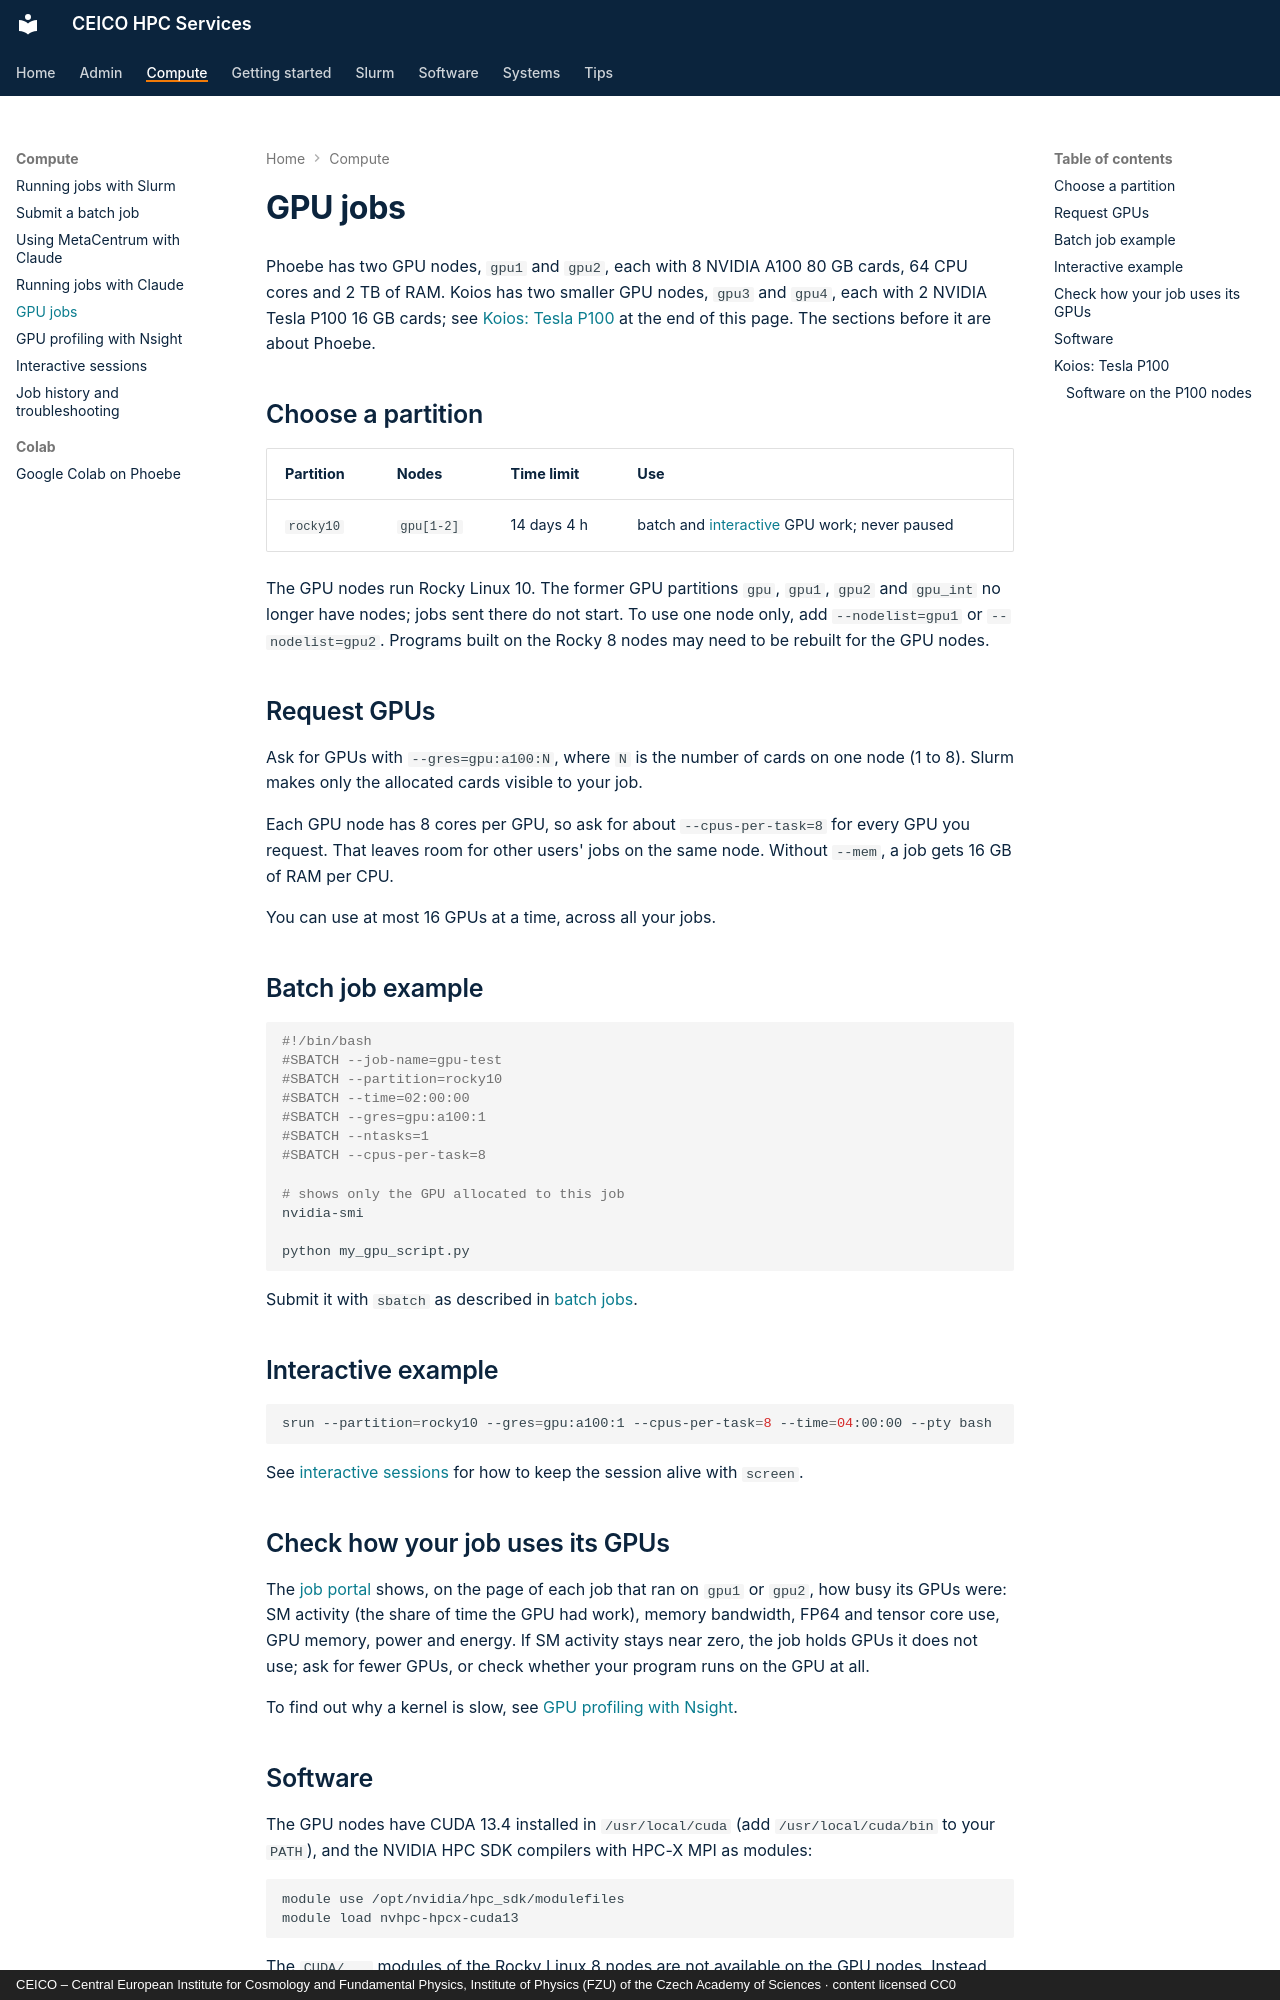

repository: ceico-cz/hpc-docs · page: compute/gpu-jobs/index.html · generator: mkdocs · copyright: CEICO – Central European Institute for Cosmology and Fundamental Physics, Institute of Physics (FZU) of the Czech Academy of Sciences · content licensed CC0

---
title: "GPU jobs"
description: "Request NVIDIA A100 GPUs on Phoebe and Tesla P100 GPUs on Koios in batch jobs and interactive sessions"
tags:
  - "slurm"
  - "gpu"
---

# GPU jobs

Phoebe has two GPU nodes, `gpu1` and `gpu2`, each with 8 NVIDIA A100 80 GB cards, 64 CPU
cores and 2 TB of RAM. Koios has two smaller GPU nodes, `gpu3` and `gpu4`, each with 2 NVIDIA
Tesla P100 16 GB cards; see [Koios: Tesla P100](#koios-tesla-p100) at the end of this page. The
sections before it are about Phoebe.

## Choose a partition

| Partition | Nodes | Time limit | Use |
| --- | --- | --- | --- |
| `rocky10` | `gpu[1-2]` | 14 days 4 h | batch and [interactive](interactive.md) GPU work; never paused |

The GPU nodes run Rocky Linux 10. The former GPU partitions `gpu`, `gpu1`, `gpu2` and
`gpu_int` no longer have nodes; jobs sent there do not start. To use one node only, add
`--nodelist=gpu1` or `--nodelist=gpu2`. Programs built on the Rocky 8 nodes may need to be
rebuilt for the GPU nodes.

## Request GPUs

Ask for GPUs with `--gres=gpu:a100:N`, where `N` is the number of cards on one node (1 to 8).
Slurm makes only the allocated cards visible to your job.

Each GPU node has 8 cores per GPU, so ask for about `--cpus-per-task=8` for every GPU you
request. That leaves room for other users' jobs on the same node. Without `--mem`, a job gets
16 GB of RAM per CPU.

You can use at most 16 GPUs at a time, across all your jobs.

## Batch job example

```shell
#!/bin/bash
#SBATCH --job-name=gpu-test
#SBATCH --partition=rocky10
#SBATCH --time=02:00:00
#SBATCH --gres=gpu:a100:1
#SBATCH --ntasks=1
#SBATCH --cpus-per-task=8

# shows only the GPU allocated to this job
nvidia-smi

python my_gpu_script.py
```

Submit it with `sbatch` as described in [batch jobs](batch-jobs.md).

## Interactive example

```shell
srun --partition=rocky10 --gres=gpu:a100:1 --cpus-per-task=8 --time=04:00:00 --pty bash
```

See [interactive sessions](interactive.md) for how to keep the session alive with `screen`.

## Check how your job uses its GPUs

The [job portal](https://jobs.phoebe.fzu.cz) shows, on the page of each job that ran on
`gpu1` or `gpu2`, how busy its GPUs were: SM activity (the share of time the GPU had work),
memory bandwidth, FP64 and tensor core use, GPU memory, power and energy. If SM activity
stays near zero, the job holds GPUs it does not use; ask for fewer GPUs, or check whether
your program runs on the GPU at all.

To find out why a kernel is slow, see [GPU profiling with Nsight](gpu-profiling.md).
